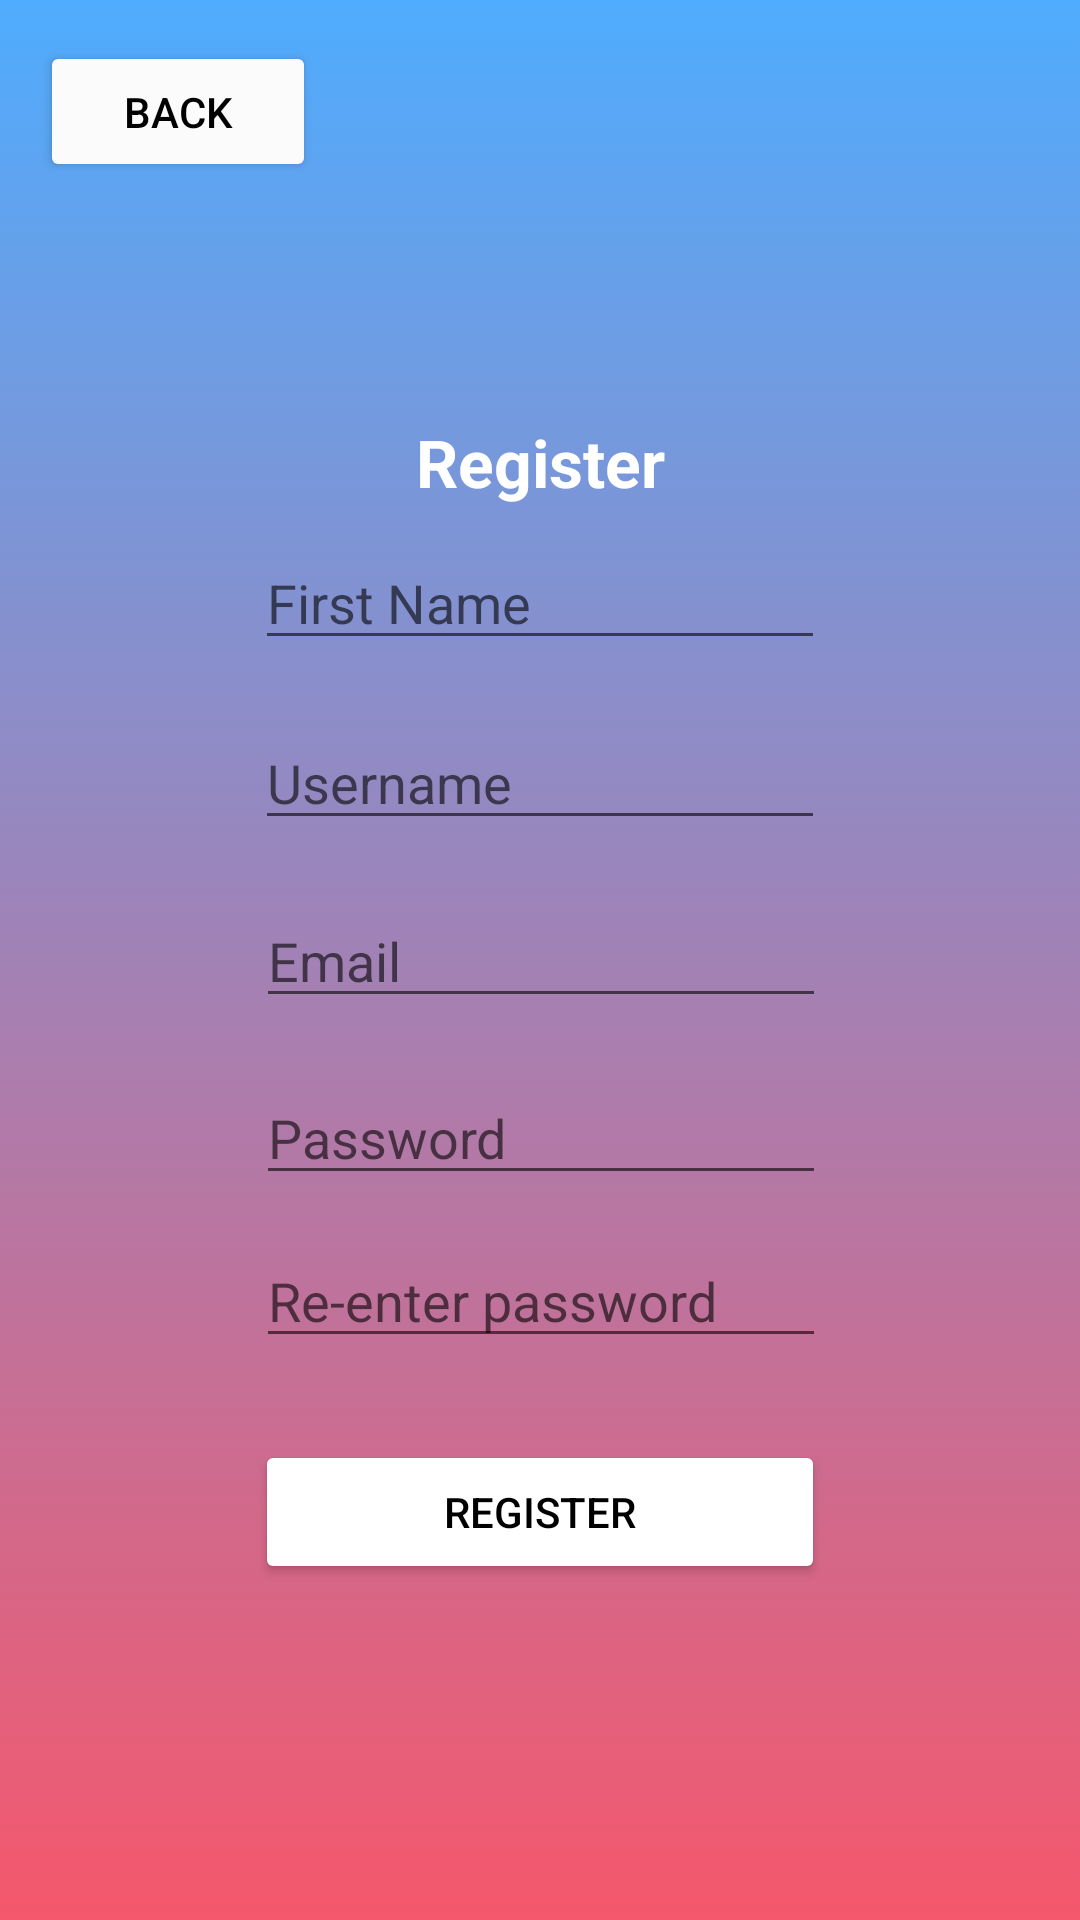

Reconstruct the res/layout file that produces this screen, plus the resources it refers to.
<!-- AndroidManifest.xml: application theme Theme.RoommateShoppingApp -->
<!-- res/layout/fragment_create_account.xml -->
<?xml version="1.0" encoding="utf-8"?>
<androidx.constraintlayout.widget.ConstraintLayout xmlns:android="http://schemas.android.com/apk/res/android"
    xmlns:app="http://schemas.android.com/apk/res-auto"
    xmlns:tools="http://schemas.android.com/tools"
    android:layout_width="match_parent"
    android:layout_height="match_parent"
    android:background="@drawable/gradient_background_2"
    tools:context=".CreateAccountFragment"
    android:id="@+id/create_account_view">

    <Button
        android:id="@+id/back_to_main2"
        android:layout_width="92dp"
        android:layout_height="47dp"
        android:fontFamily="sans-serif-medium"
        android:text="Back"
        android:textColor="@color/black"
        app:backgroundTint="#FBFBFB"
        app:cornerRadius="20dp"
        app:layout_constraintBottom_toBottomOf="parent"
        app:layout_constraintEnd_toEndOf="parent"
        app:layout_constraintHorizontal_bias="0.05"
        app:layout_constraintStart_toStartOf="parent"
        app:layout_constraintTop_toTopOf="parent"
        app:layout_constraintVertical_bias="0.023" />

    <TextView
        android:id="@+id/register_text_view"
        android:layout_width="wrap_content"
        android:layout_height="wrap_content"
        android:fontFamily="sans-serif"
        android:text="Register"
        android:textColor="#FFFFFF"
        android:textSize="22sp"
        android:textStyle="bold"
        app:layout_constraintBottom_toBottomOf="parent"
        app:layout_constraintEnd_toEndOf="parent"
        app:layout_constraintStart_toStartOf="parent"
        app:layout_constraintTop_toTopOf="parent"
        app:layout_constraintVertical_bias="0.228" />

    <EditText
        android:id="@+id/user_name_text"
        android:layout_width="190dp"
        android:layout_height="40dp"
        android:ems="10"
        android:inputType="textPersonName"
        android:hint="Username"
        app:layout_constraintBottom_toBottomOf="parent"
        app:layout_constraintEnd_toEndOf="parent"
        app:layout_constraintHorizontal_bias="0.50"
        app:layout_constraintStart_toStartOf="parent"
        app:layout_constraintTop_toTopOf="parent"
        app:layout_constraintVertical_bias="0.40" />

    <EditText
        android:id="@+id/email"
        android:layout_width="190dp"
        android:layout_height="40dp"
        android:ems="10"
        android:inputType="textEmailAddress"
        android:hint="Email"
        app:layout_constraintBottom_toBottomOf="parent"
        app:layout_constraintEnd_toEndOf="parent"
        app:layout_constraintHorizontal_bias="0.502"
        app:layout_constraintStart_toStartOf="parent"
        app:layout_constraintTop_toTopOf="parent"
        app:layout_constraintVertical_bias="0.499" />

    <EditText
        android:id="@+id/confirm_password"
        android:layout_width="190dp"
        android:layout_height="40dp"
        android:ems="10"
        android:inputType="textPassword"
        android:hint="Re-enter password"
        app:layout_constraintBottom_toBottomOf="parent"
        app:layout_constraintEnd_toEndOf="parent"
        app:layout_constraintHorizontal_bias="0.502"
        app:layout_constraintStart_toStartOf="parent"
        app:layout_constraintTop_toTopOf="parent"
        app:layout_constraintVertical_bias="0.688" />

    <EditText
        android:id="@+id/pass_word"
        android:layout_width="190dp"
        android:layout_height="40dp"
        android:ems="10"
        android:inputType="textPassword"
        android:hint="Password"
        app:layout_constraintBottom_toBottomOf="parent"
        app:layout_constraintEnd_toEndOf="parent"
        app:layout_constraintHorizontal_bias="0.502"
        app:layout_constraintStart_toStartOf="parent"
        app:layout_constraintTop_toTopOf="parent"
        app:layout_constraintVertical_bias="0.597" />

    <EditText
        android:id="@+id/name"
        android:layout_width="190dp"
        android:layout_height="40dp"
        android:ems="10"
        android:inputType="textPersonName"
        android:hint="First Name"
        app:layout_constraintBottom_toBottomOf="parent"
        app:layout_constraintEnd_toEndOf="parent"
        app:layout_constraintHorizontal_bias="0.50"
        app:layout_constraintStart_toStartOf="parent"
        app:layout_constraintTop_toTopOf="parent"
        app:layout_constraintVertical_bias="0.30" />

    <Button
        android:id="@+id/register"
        android:layout_width="190dp"
        android:layout_height="wrap_content"
        android:fontFamily="sans-serif-medium"
        android:text="Register"
        android:textColor="@color/black"
        app:backgroundTint="#FFFFFF"
        app:cornerRadius="20dp"
        app:layout_constraintBottom_toBottomOf="parent"
        app:layout_constraintEnd_toEndOf="parent"
        app:layout_constraintStart_toStartOf="parent"
        app:layout_constraintTop_toTopOf="parent"
        app:layout_constraintVertical_bias="0.811" />
</androidx.constraintlayout.widget.ConstraintLayout>
<!-- resources referenced by this layout -->
<resources>
  <!-- drawable gradient_background_2 (drawable) -->
  <?xml version="1.0" encoding="utf-8"?>
  <selector xmlns:android="http://schemas.android.com/apk/res/android">
      <item>
          <shape>
              <gradient android:angle="90"
                  android:startColor="#f5576c"
                  android:endColor="#4facfe"
                  android:type="linear">
              </gradient>
          </shape>
      </item>
  </selector>
  <style name="Theme.RoommateShoppingApp" parent="Theme.MaterialComponents.DayNight.NoActionBar">
          
          <item name="colorPrimary">@color/purple_500</item>
          <item name="colorPrimaryVariant">@color/purple_700</item>
          <item name="colorOnPrimary">@color/white</item>
          
          <item name="colorSecondary">@color/teal_200</item>
          <item name="colorSecondaryVariant">@color/teal_700</item>
          <item name="colorOnSecondary">@color/black</item>
          
          <item name="android:statusBarColor" tools:targetApi="l">?attr/colorPrimaryVariant</item>
          
      </style>
  <!-- not gathered from this repository: default colours our renderer supplied (Android Studio template values) -->
  <color name="purple_500">#FF6200EE</color>
  <color name="purple_700">#FF3700B3</color>
  <color name="teal_200">#FF03DAC5</color>
  <color name="teal_700">#FF018786</color>
  <color name="black">#FF000000</color>
  <color name="white">#FFFFFFFF</color>
</resources>
